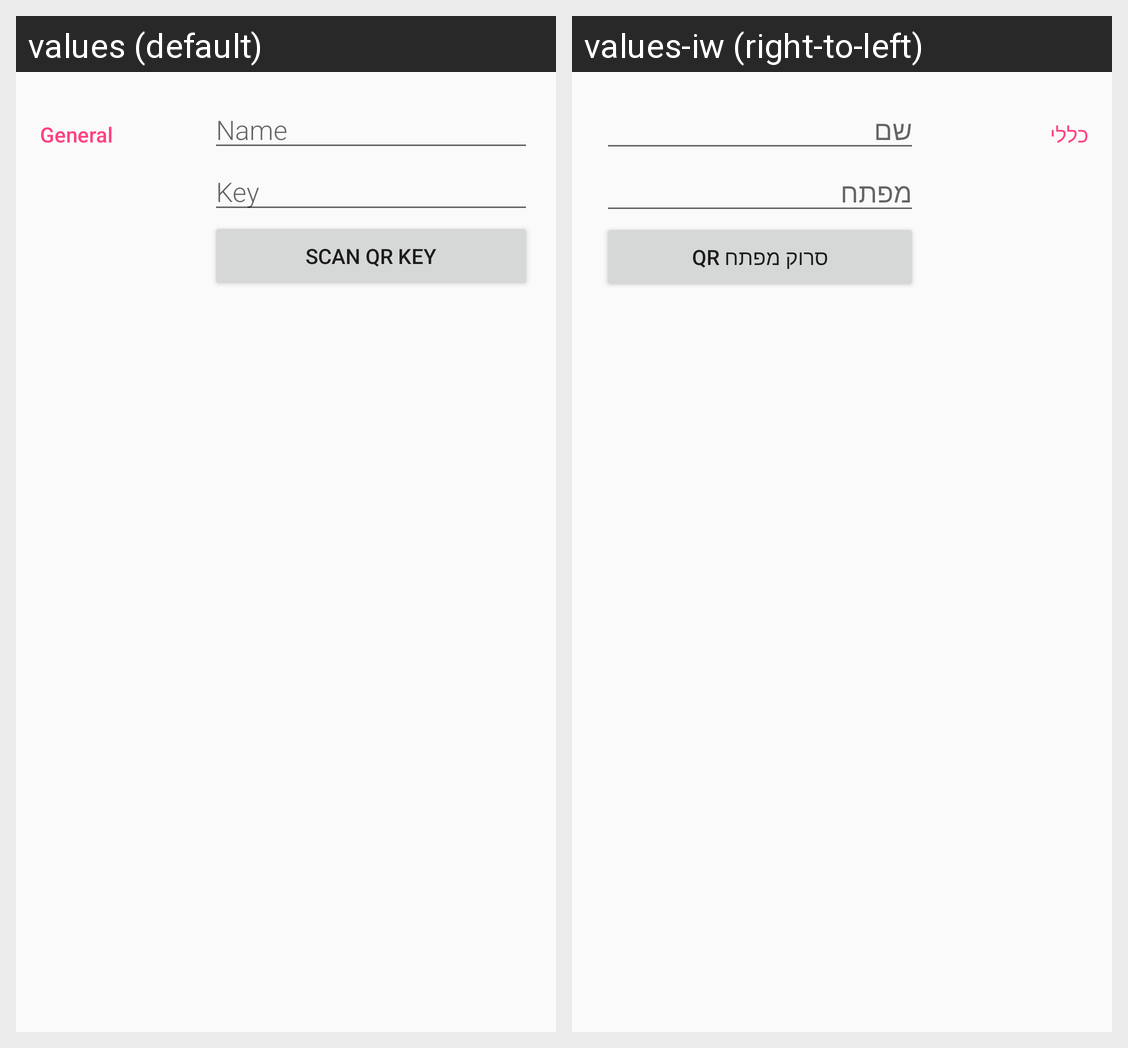

The Android screen above is rendered under two locales of the same app. Produce the string resources it draws, with the default and per-locale values.
Android screen res/layout/boiler_editor.xml rendered under 2 locales, left to right: values (default), values-iw (right-to-left). Device: Nexus 5 (rendered at 1080×1920; each locale shown at half size, 540×960, under a caption strip naming it); theme AppTheme.
Strings drawn on this screen, with the default value and each locale's value (text and hints the layout hard-codes, and strings that could not be matched under every locale, appear in the picture but are not listed):

boiler_editor_general
  values: General
  values-iw: כללי

boiler_editor_hint_name
  values: Name
  values-iw: שם

boiler_editor_hint_key
  values: Key
  values-iw: מפתח

boiler_editor_add_with_qr
  values: Scan QR key
  values-iw: סרוק מפתח QR
